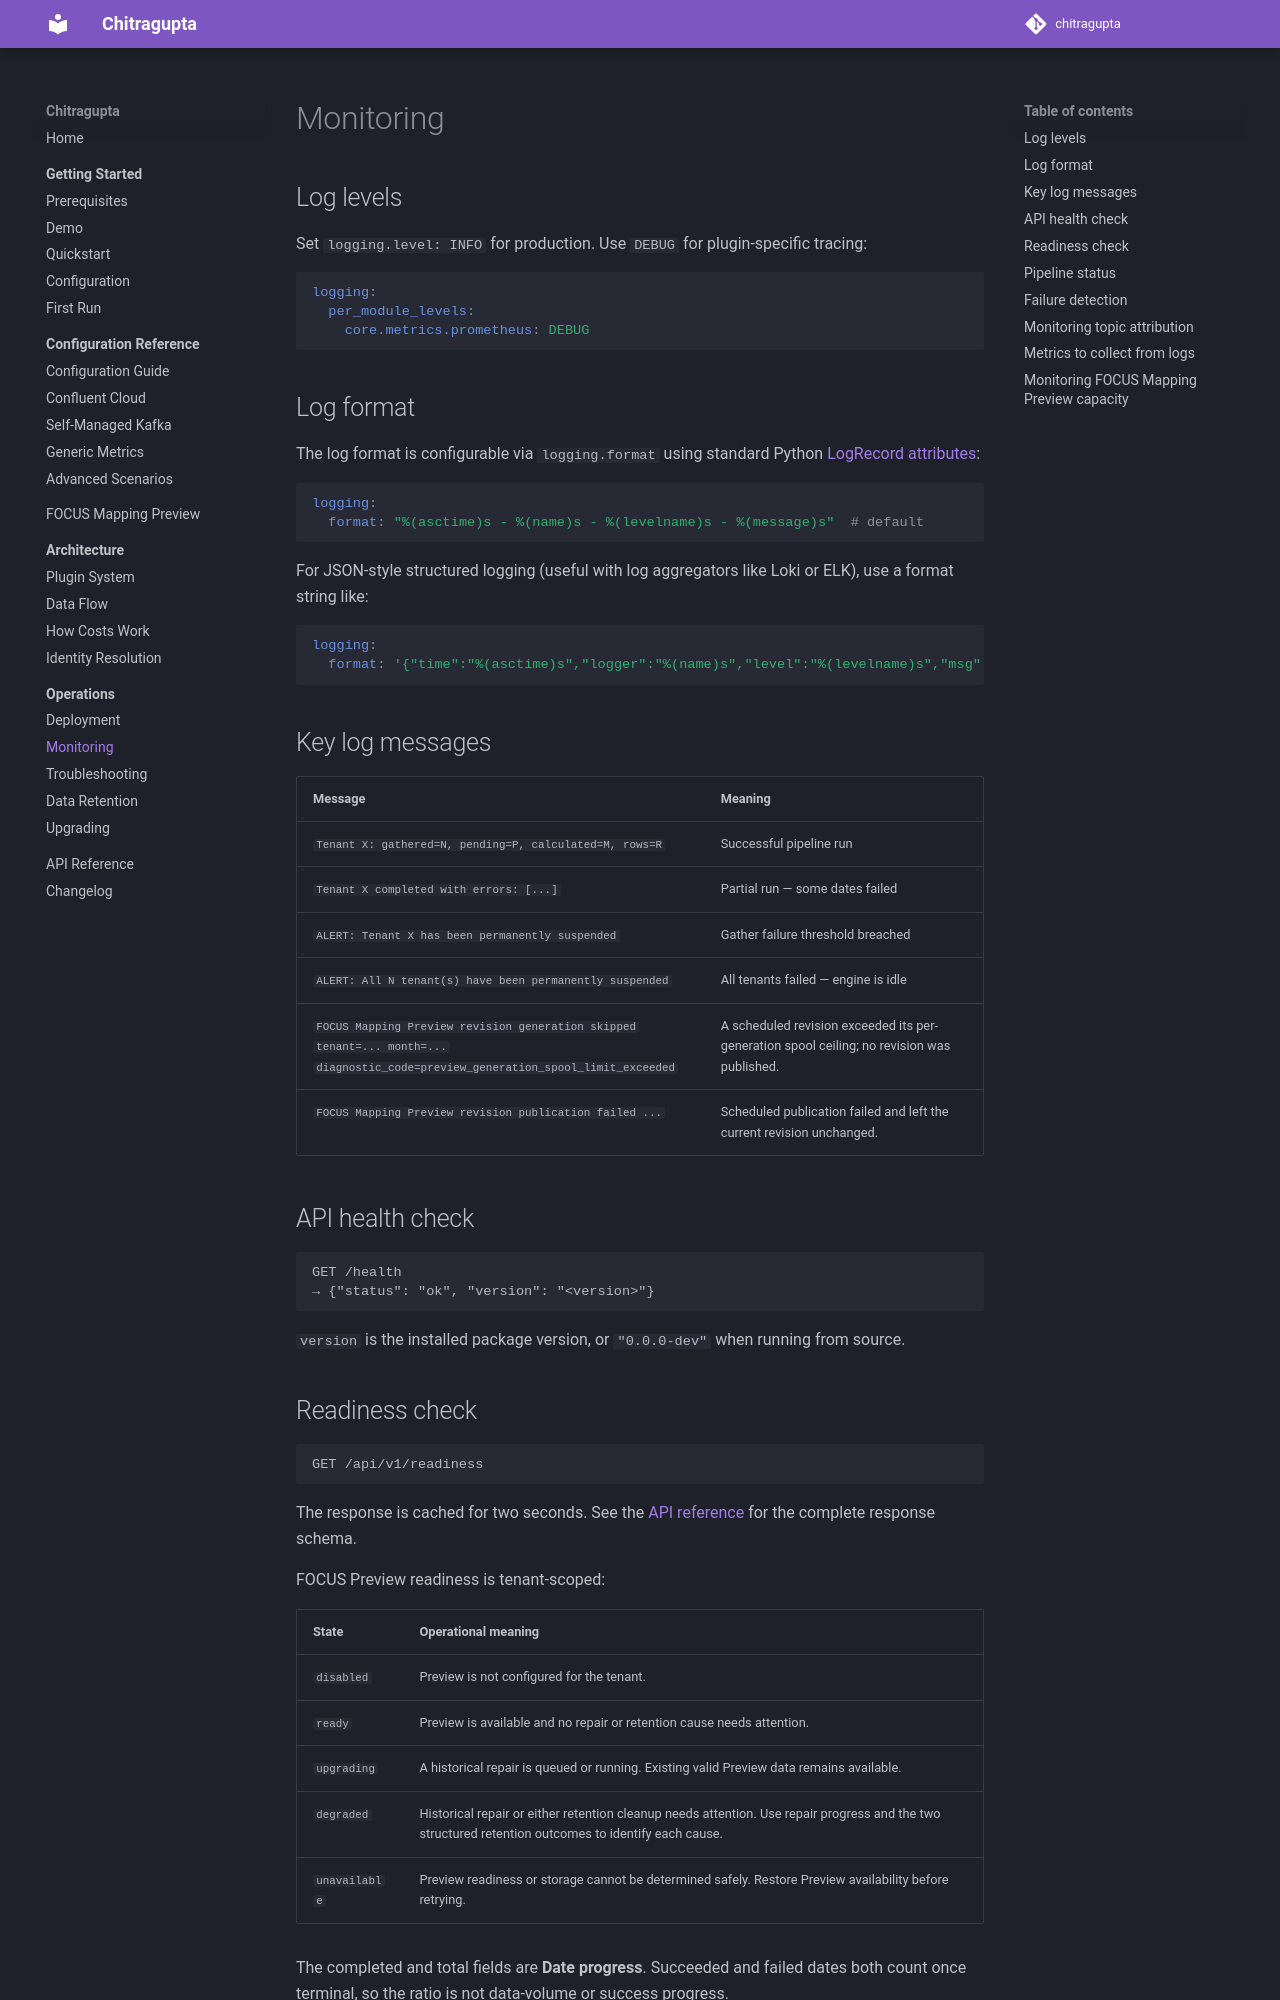

repository: waliaabhishek/chitragupta · page: 2.4.0/operations/monitoring/index.html · generator: mkdocs

# Monitoring

## Log levels

Set `logging.level: INFO` for production. Use `DEBUG` for plugin-specific tracing:

```yaml
logging:
  per_module_levels:
    core.metrics.prometheus: DEBUG
```

## Log format

The log format is configurable via `logging.format` using standard Python
[LogRecord attributes](https://docs.python.org/3/library/logging.html#logrecord-attributes):

```yaml
logging:
  format: "%(asctime)s - %(name)s - %(levelname)s - %(message)s"  # default
```

For JSON-style structured logging (useful with log aggregators like Loki or ELK),
use a format string like:

```yaml
logging:
  format: '{"time":"%(asctime)s","logger":"%(name)s","level":"%(levelname)s","msg":"%(message)s"}'
```

## Key log messages

| Message | Meaning |
|---|---|
| `Tenant X: gathered=N, pending=P, calculated=M, rows=R` | Successful pipeline run |
| `Tenant X completed with errors: [...]` | Partial run — some dates failed |
| `ALERT: Tenant X has been permanently suspended` | Gather failure threshold breached |
| `ALERT: All N tenant(s) have been permanently suspended` | All tenants failed — engine is idle |
| `FOCUS Mapping Preview revision generation skipped tenant=... month=... diagnostic_code=preview_generation_spool_limit_exceeded` | A scheduled revision exceeded its per-generation spool ceiling; no revision was published. |
| `FOCUS Mapping Preview revision publication failed ...` | Scheduled publication failed and left the current revision unchanged. |

## API health check

```
GET /health
→ {"status": "ok", "version": "<version>"}
```

`version` is the installed package version, or `"0.0.0-dev"` when running from source.
